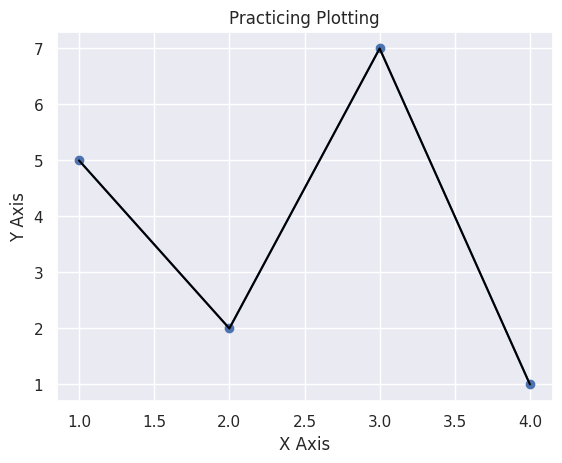

Generate this figure with matplotlib:
from matplotlib import pyplot as plt
import seaborn as sns

sns.set_theme(style='darkgrid')

x_values = [1,2,3,4]
y_values = [5,2,7,1]

plt.plot(x_values, y_values)
plt.scatter(x_values, y_values)

plt.plot(x_values, y_values, color = 'black')

plt.title("Practicing Plotting")

plt.xlabel("X Axis")
plt.ylabel("Y Axis")

plt.show()